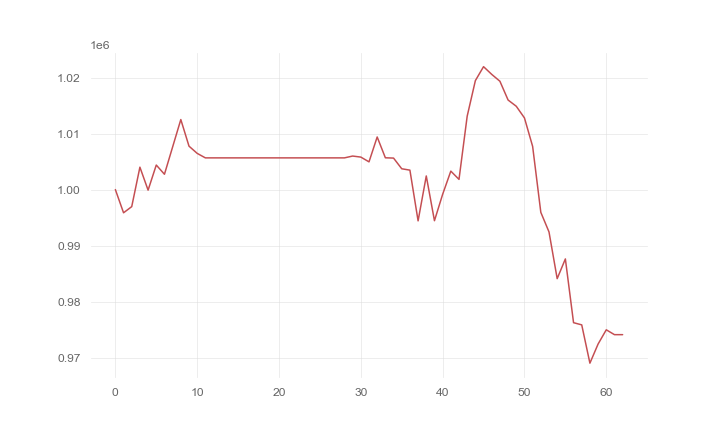

The file beside this chart, header and first rows:
, 0
0, 1000000
1, 995858
2, 996959
3, 1004003
4, 999901
5, 1004383
6, 1002736
7, 1007620
8, 1012504
9, 1007754
10, 1006466
11, 1005662
12, 1005662
13, 1005662
14, 1005662
15, 1005662
16, 1005662
17, 1005662
18, 1005662
19, 1005662
20, 1005662
21, 1005662
22, 1005662
23, 1005662
24, 1005662
25, 1005662
26, 1005662
27, 1005662
28, 1005662
29, 1005988
30, 1005803
31, 1004952
32, 1009393
33, 1005678
34, 1005625
35, 1003718
36, 1003472
37, 994416
38, 1002432
39, 994444
40, 999153
41, 1003297
42, 1001822
43, 1013103
44, 1019456
45, 1021948
46, 1020569
47, 1019344
48, 1015992
49, 1014877
50, 1012794
51, 1007710
52, 995936
53, 992441
54, 984097
55, 987620
56, 976237
57, 975844
58, 969006
59, 972423
... 3 more rows
